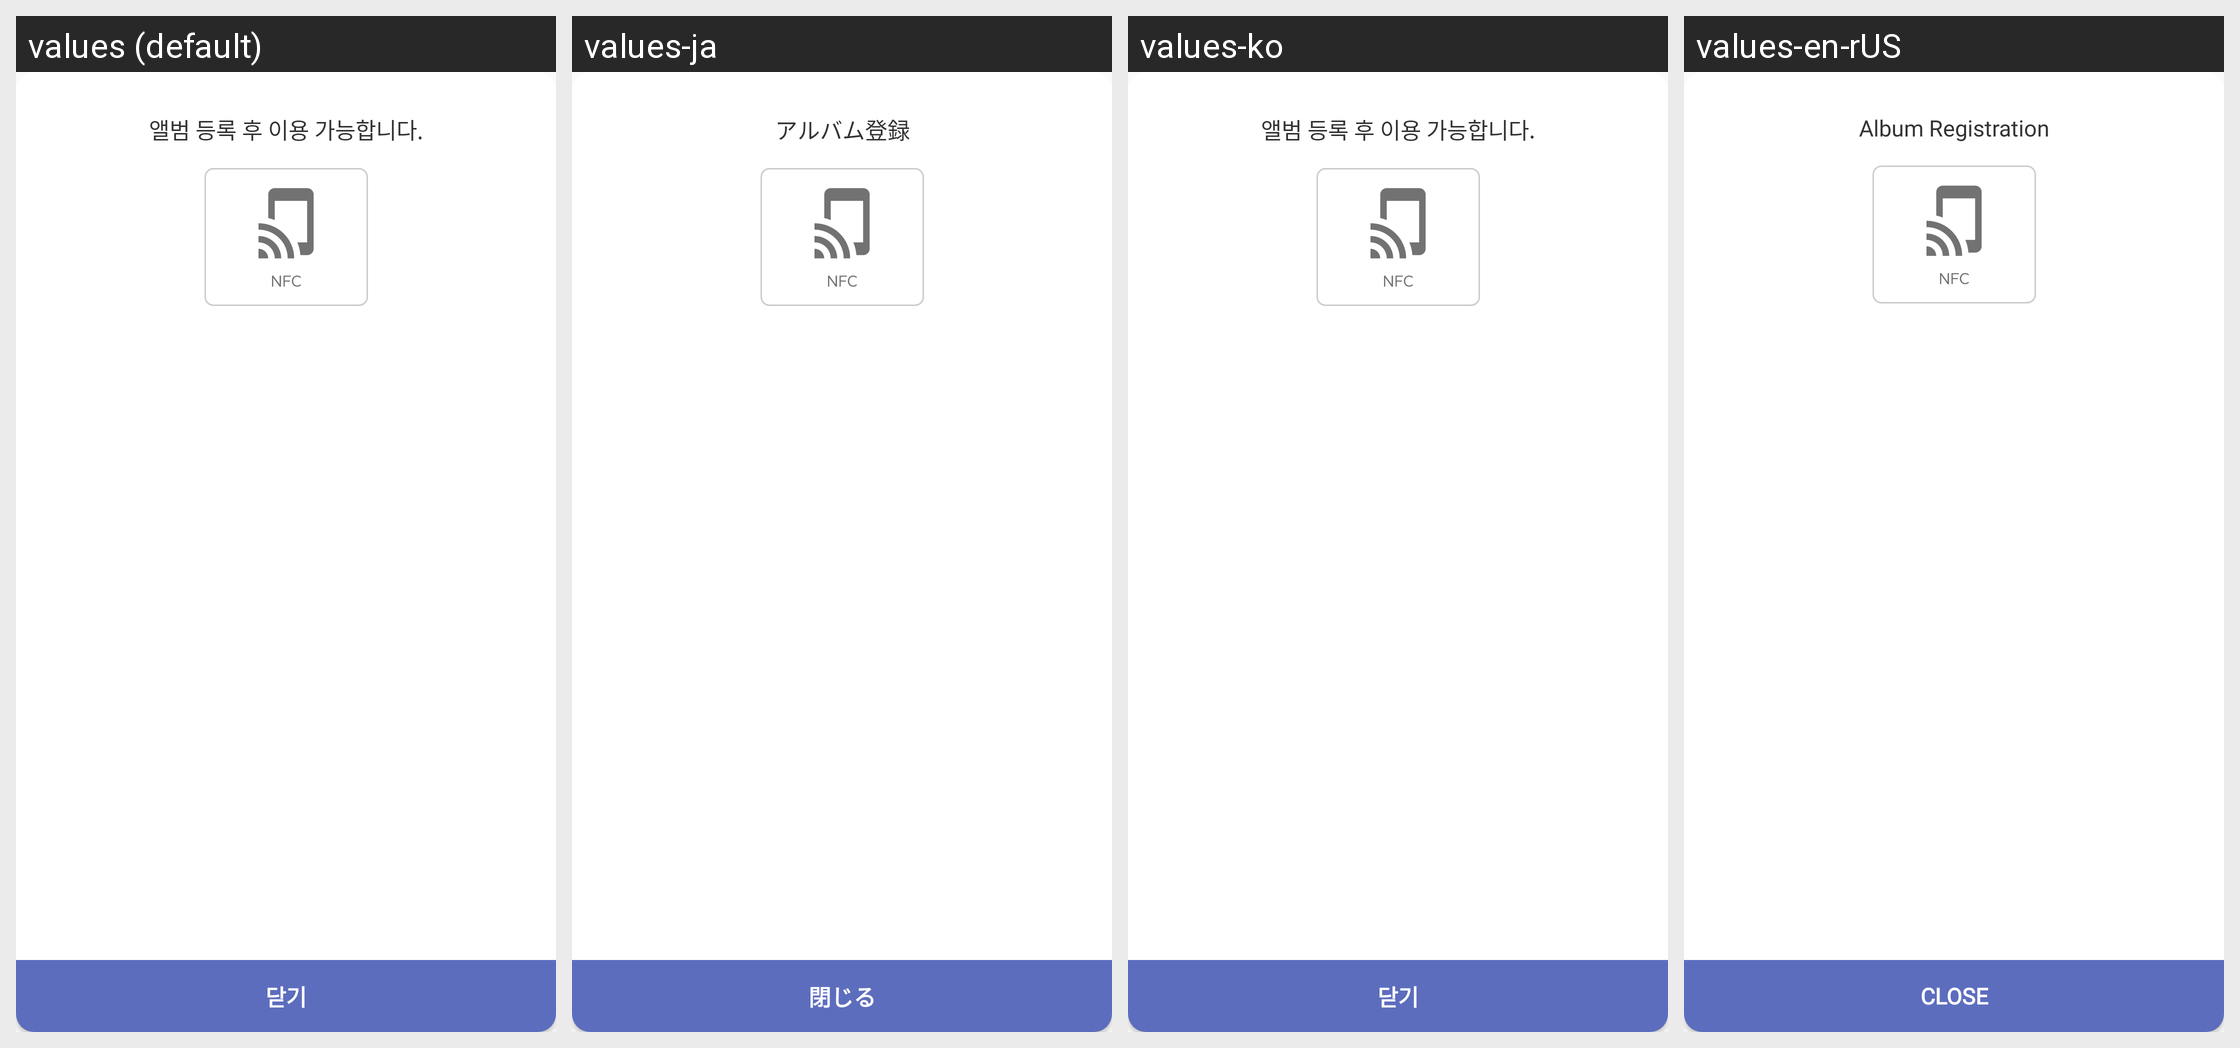

Here is an Android app screen in its default locale and in the app's own translations. Write out the translated-string differences for the strings that appear on this screen.
Android screen res/layout/dialog_register.xml rendered under 4 locales, left to right: values (default), values-ja, values-ko, values-en-rUS. Device: Nexus 5 (rendered at 1080×1920; each locale shown at half size, 540×960, under a caption strip naming it); theme AppTheme.
Other locales in the repository, not shown: values-zh-rCN, values-zh-rTW.
Strings drawn on this screen, with the default value and each locale's value (text and hints the layout hard-codes, and strings that could not be matched under every locale, appear in the picture but are not listed):

dialog_reg_text
  values: 앨범 등록 후 이용 가능합니다.
  values-ja: アルバム登録
  values-ko: 앨범 등록 후 이용 가능합니다.
  values-en-rUS: Album Registration

dialog_close
  values: 닫기
  values-ja: 閉じる
  values-ko: 닫기
  values-en-rUS: Close
